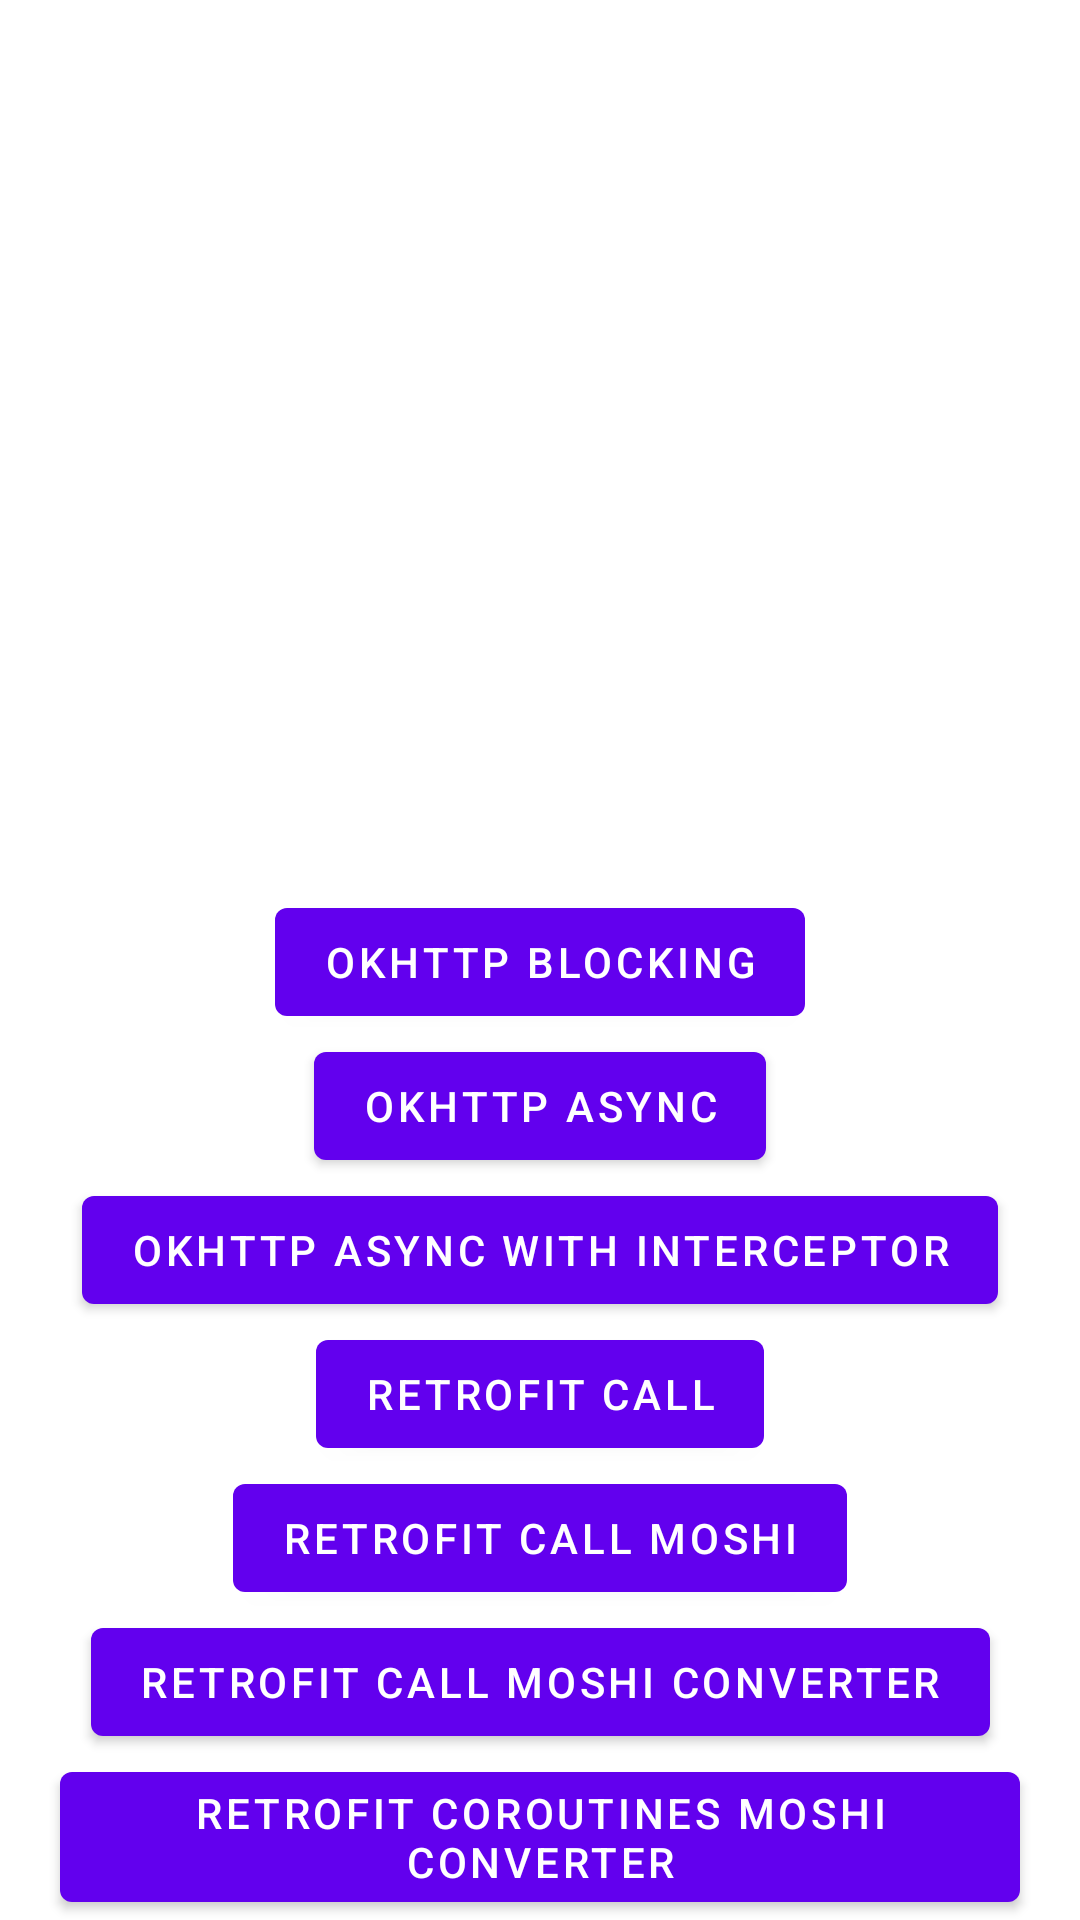

Here is an Android app screen rendered from its layout file. Give the layout XML and the strings, colors and styles it references.
<!-- AndroidManifest.xml: application theme Theme.OTUS_Network -->
<!-- res/layout/fragment_first.xml -->
<?xml version="1.0" encoding="utf-8"?>
<androidx.constraintlayout.widget.ConstraintLayout
    xmlns:android="http://schemas.android.com/apk/res/android"
    xmlns:app="http://schemas.android.com/apk/res-auto"
    xmlns:tools="http://schemas.android.com/tools"
    android:layout_width="match_parent"
    android:layout_height="match_parent"
    tools:context=".FirstFragment">

    <ScrollView
        android:id="@+id/textview_response_data_scrollable_block"
        android:layout_width="0dp"
        android:layout_height="0dp"
        app:layout_constraintBottom_toTopOf="@id/button_okhttp_blocking"
        app:layout_constraintEnd_toEndOf="parent"
        app:layout_constraintStart_toStartOf="parent"
        app:layout_constraintTop_toTopOf="parent">

        <TextView
            android:id="@+id/textview_response_data"
            android:layout_width="match_parent"
            android:layout_height="wrap_content" />
    </ScrollView>

    <Button
        android:id="@+id/button_okhttp_blocking"
        android:layout_width="wrap_content"
        android:layout_height="wrap_content"
        android:text="@string/OkHttpBlocking"
        app:layout_constraintBottom_toTopOf="@id/button_okhttp_async"
        app:layout_constraintEnd_toEndOf="parent"
        app:layout_constraintStart_toStartOf="parent"
        app:layout_constraintTop_toBottomOf="@id/textview_response_data_scrollable_block" />

    <Button
        android:id="@+id/button_okhttp_async"
        android:layout_width="wrap_content"
        android:layout_height="wrap_content"
        android:text="@string/OkHttpAsync"
        app:layout_constraintBottom_toTopOf="@id/button_okhttp_async_with_interceptor"
        app:layout_constraintEnd_toEndOf="parent"
        app:layout_constraintStart_toStartOf="parent"
        app:layout_constraintTop_toBottomOf="@id/button_okhttp_blocking" />
    <Button
        android:id="@+id/button_okhttp_async_with_interceptor"
        android:layout_width="wrap_content"
        android:layout_height="wrap_content"
        android:text="@string/OkHttpAsyncWithInterceptor"
        app:layout_constraintBottom_toTopOf="@id/button_retrofit_call"
        app:layout_constraintEnd_toEndOf="parent"
        app:layout_constraintStart_toStartOf="parent"
        app:layout_constraintTop_toBottomOf="@id/button_okhttp_async" />
    <Button
        android:id="@+id/button_retrofit_call"
        android:layout_width="wrap_content"
        android:layout_height="wrap_content"
        android:text="@string/RetrofitCall"
        app:layout_constraintBottom_toTopOf="@id/button_retrofit_call_moshi"
        app:layout_constraintEnd_toEndOf="parent"
        app:layout_constraintStart_toStartOf="parent"
        app:layout_constraintTop_toBottomOf="@id/button_okhttp_async_with_interceptor" />
    <Button
        android:id="@+id/button_retrofit_call_moshi"
        android:layout_width="wrap_content"
        android:layout_height="wrap_content"
        android:text="@string/RetrofitCallMoshi"
        app:layout_constraintBottom_toTopOf="@id/button_retrofit_call_moshi_converter"
        app:layout_constraintEnd_toEndOf="parent"
        app:layout_constraintStart_toStartOf="parent"
        app:layout_constraintTop_toBottomOf="@id/button_retrofit_call" />
    <Button
        android:id="@+id/button_retrofit_call_moshi_converter"
        android:layout_width="wrap_content"
        android:layout_height="wrap_content"
        android:text="@string/RetrofitCallMoshiConverter"
        app:layout_constraintBottom_toTopOf="@+id/button_retrofit_coroutines"
        app:layout_constraintEnd_toEndOf="parent"
        app:layout_constraintStart_toStartOf="parent"
        app:layout_constraintTop_toBottomOf="@id/button_retrofit_call_moshi" />
    <Button
        android:id="@+id/button_retrofit_coroutines"
        android:layout_width="wrap_content"
        android:layout_height="wrap_content"
        android:text="@string/RetrofitCoroutinesMoshiConverter"
        app:layout_constraintBottom_toBottomOf="parent"
        app:layout_constraintEnd_toEndOf="parent"
        app:layout_constraintStart_toStartOf="parent"
        app:layout_constraintTop_toBottomOf="@id/button_retrofit_call_moshi_converter" />
</androidx.constraintlayout.widget.ConstraintLayout>
<!-- resources referenced by this layout -->
<resources>
  <string name="OkHttpAsync">OkHttp Async</string>
  <string name="OkHttpAsyncWithInterceptor">OkHttp Async with Interceptor</string>
  <string name="OkHttpBlocking">OkHttp Blocking</string>
  <string name="RetrofitCall">Retrofit Call</string>
  <string name="RetrofitCallMoshi">Retrofit Call Moshi</string>
  <string name="RetrofitCallMoshiConverter">Retrofit Call Moshi Converter</string>
  <string name="RetrofitCoroutinesMoshiConverter">Retrofit Coroutines Moshi Converter</string>
  <style name="Theme.OTUS_Network" parent="Theme.MaterialComponents.DayNight.DarkActionBar">
          
          <item name="colorPrimary">@color/purple_500</item>
          <item name="colorPrimaryVariant">@color/purple_700</item>
          <item name="colorOnPrimary">@color/white</item>
          
          <item name="colorSecondary">@color/teal_200</item>
          <item name="colorSecondaryVariant">@color/teal_700</item>
          <item name="colorOnSecondary">@color/black</item>
          
          <item name="android:statusBarColor" tools:targetApi="l">?attr/colorPrimaryVariant</item>
          
      </style>
  <!-- not gathered from this repository: default colours our renderer supplied (Android Studio template values) -->
  <color name="purple_500">#FF6200EE</color>
  <color name="purple_700">#FF3700B3</color>
  <color name="teal_200">#FF03DAC5</color>
  <color name="teal_700">#FF018786</color>
  <color name="black">#FF000000</color>
  <color name="white">#FFFFFFFF</color>
</resources>
